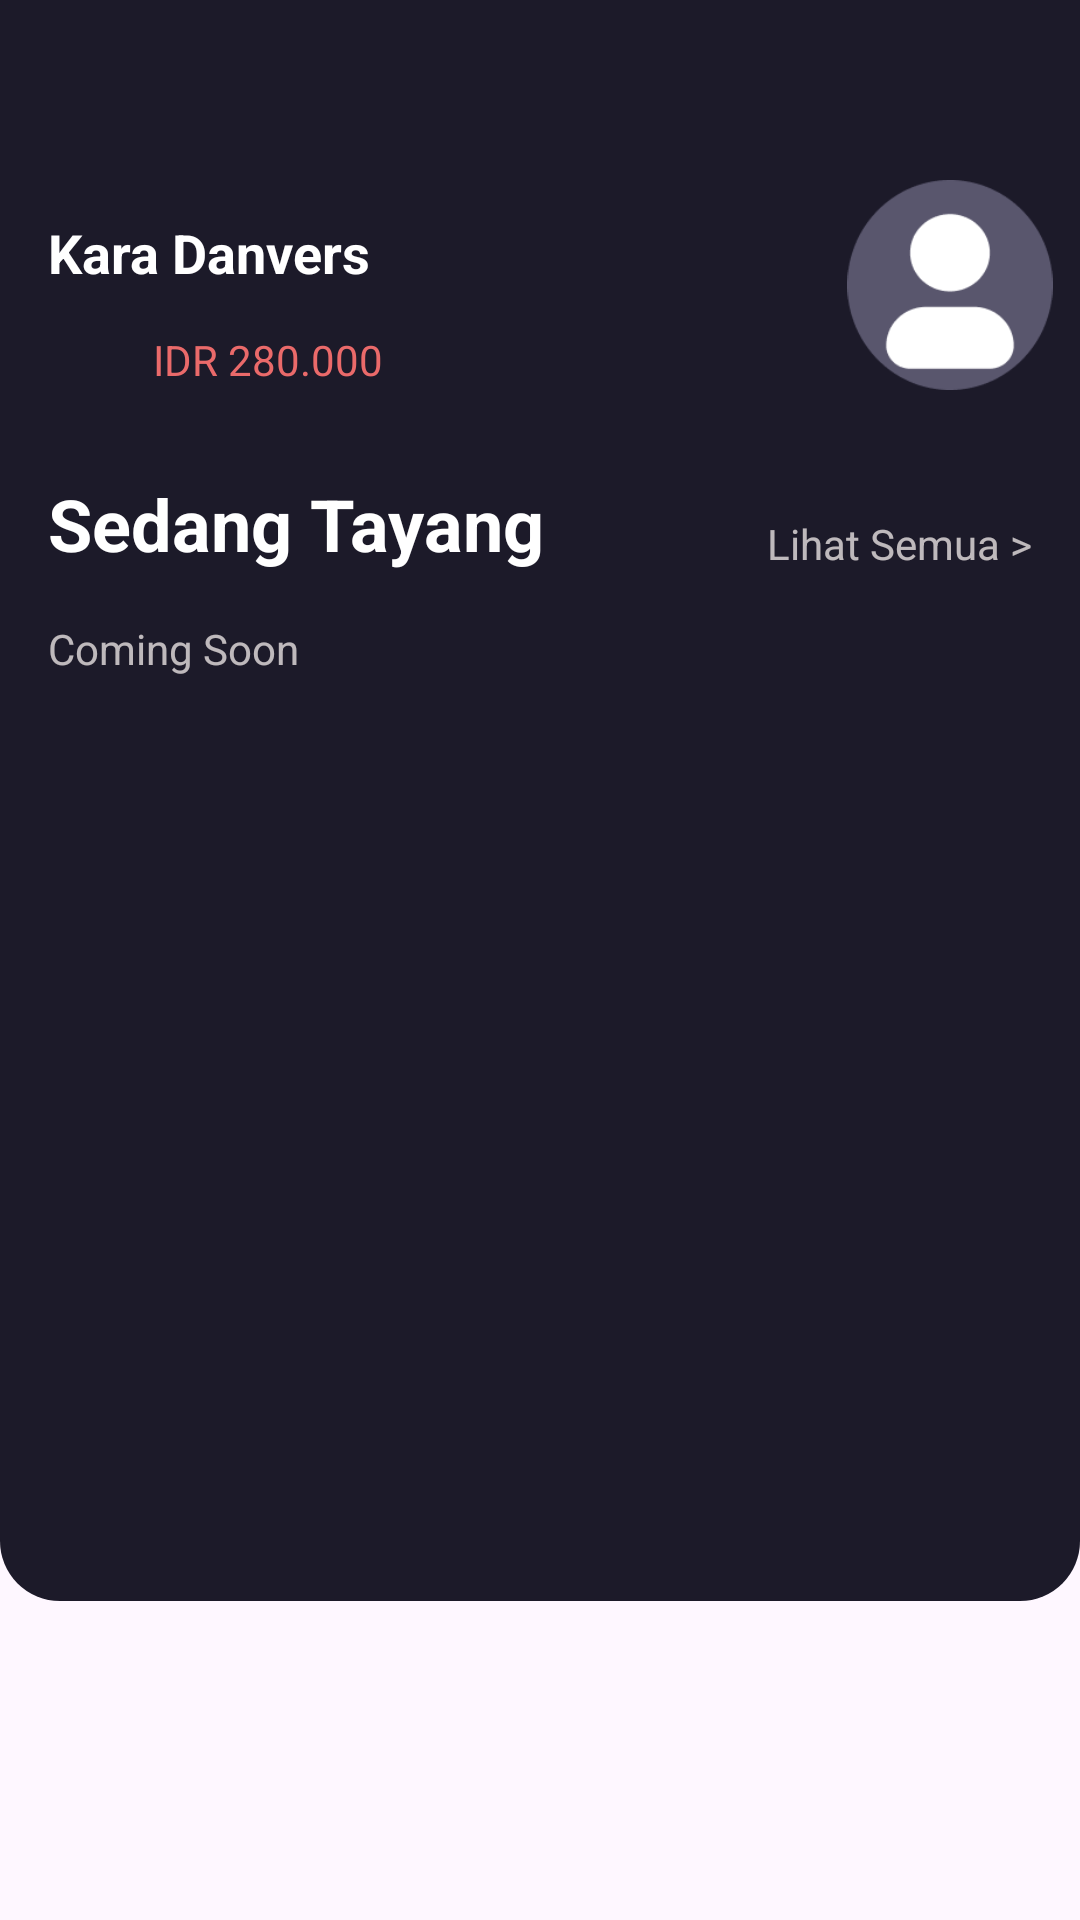

This screen was rendered from an Android layout file. Write that file and the resources it references.
<!-- AndroidManifest.xml: application theme Theme.MovieAppsBWA -->
<!-- res/layout/fragment_dashboard.xml -->
<?xml version="1.0" encoding="utf-8"?>
<androidx.core.widget.NestedScrollView xmlns:android="http://schemas.android.com/apk/res/android"
    xmlns:app="http://schemas.android.com/apk/res-auto"
    xmlns:tools="http://schemas.android.com/tools"
    android:layout_width="match_parent"
    android:layout_height="match_parent">

    <androidx.constraintlayout.widget.ConstraintLayout
        android:layout_width="match_parent"
        android:layout_height="match_parent"
        android:background="@drawable/shape_bg_blackold"
        tools:context=".home.dashboard.DashboardFragment">

        <ImageView
            android:id="@+id/img_back"
            android:layout_width="40dp"
            android:layout_height="40dp"
            android:layout_marginStart="16dp"
            android:layout_marginTop="16dp"
            android:layout_marginEnd="16dp"
            android:src="@drawable/baseline_arrow_back_ios_new_24"
            app:layout_constraintStart_toStartOf="parent"
            app:layout_constraintTop_toTopOf="parent" />

        <TextView
            android:id="@+id/txt_name"
            android:layout_width="wrap_content"
            android:layout_height="wrap_content"
            android:layout_marginStart="16dp"
            android:layout_marginTop="16dp"
            android:text="@string/kara_danvers"
            android:textColor="@color/white"
            android:textSize="18sp"
            android:textStyle="bold"
            app:layout_constraintStart_toStartOf="parent"
            app:layout_constraintTop_toBottomOf="@+id/img_back" />

        <ImageView
            android:id="@+id/img_wallet"
            android:layout_width="30dp"
            android:layout_height="30dp"
            android:layout_marginStart="16dp"
            android:layout_marginTop="8dp"
            android:src="@drawable/account_balance_wallet"
            app:layout_constraintStart_toStartOf="parent"
            app:layout_constraintTop_toBottomOf="@+id/txt_name" />

        <TextView
            android:id="@+id/txt_idr280k"
            android:layout_width="wrap_content"
            android:layout_height="wrap_content"
            android:layout_marginBottom="5dp"
            android:paddingStart="5dp"
            android:text="@string/idr_280k"
            android:textColor="@color/stroke_sec_btn"
            app:layout_constraintBottom_toBottomOf="@+id/img_wallet"
            app:layout_constraintStart_toEndOf="@+id/img_wallet" />

        <ImageView
            android:id="@+id/img_photoUser"
            android:layout_width="70dp"
            android:layout_height="70dp"
            android:layout_marginStart="150dp"
            android:layout_marginTop="60dp"
            android:src="@drawable/photo_user"
            app:layout_constraintEnd_toEndOf="parent"
            app:layout_constraintStart_toEndOf="@+id/txt_name"
            app:layout_constraintTop_toTopOf="parent" />

        <TextView
            android:id="@+id/txt_sedangTayang"
            android:layout_width="wrap_content"
            android:layout_height="wrap_content"
            android:layout_marginStart="16dp"
            android:layout_marginTop="24dp"
            android:text="@string/sedang_tayang"
            android:textColor="@color/white"
            android:textSize="24sp"
            android:textStyle="bold"
            app:layout_constraintStart_toStartOf="parent"
            app:layout_constraintTop_toBottomOf="@+id/img_wallet" />

        <TextView
            android:id="@+id/txt_lihatsemua"
            android:layout_width="wrap_content"
            android:layout_height="wrap_content"
            android:layout_marginEnd="16dp"
            android:text="@string/lihat_semua"
            android:textColor="@color/white_grey"
            app:layout_constraintBottom_toBottomOf="@+id/txt_sedangTayang"
            app:layout_constraintEnd_toEndOf="parent" />

        <androidx.recyclerview.widget.RecyclerView
            android:id="@+id/rv_listMovie"
            android:layout_width="0dp"
            android:layout_height="wrap_content"
            android:layout_marginStart="16dp"
            android:layout_marginTop="8dp"
            android:layout_marginEnd="16dp"
            app:layout_constraintEnd_toEndOf="parent"
            app:layout_constraintStart_toStartOf="parent"
            app:layout_constraintTop_toBottomOf="@+id/txt_sedangTayang" />

        <TextView
            android:id="@+id/txt_comingSoon"
            android:layout_width="wrap_content"
            android:layout_height="wrap_content"
            android:layout_marginStart="16dp"
            android:layout_marginTop="8dp"
            android:text="Coming Soon"
            android:textColor="@color/white_grey"
            app:layout_constraintStart_toStartOf="parent"
            app:layout_constraintTop_toBottomOf="@+id/rv_listMovie" />

        <androidx.recyclerview.widget.RecyclerView
            android:id="@+id/rv_comingSoon"
            android:layout_width="match_parent"
            android:layout_height="300dp"
            android:layout_marginEnd="16dp"
            android:layout_marginStart="16dp"
            android:layout_marginTop="8dp"
            app:layout_constraintStart_toStartOf="parent"
            app:layout_constraintTop_toBottomOf="@+id/txt_comingSoon" />


    </androidx.constraintlayout.widget.ConstraintLayout>


</androidx.core.widget.NestedScrollView>
<!-- resources referenced by this layout -->
<resources>
  <color name="stroke_sec_btn">#EA6A6A</color>
  <color name="white">#FFFFFFFF</color>
  <color name="white_grey">#D3E1DBDB</color>
  <!-- drawable photo_user: png bitmap (drawable, 4869 bytes) -->
  <!-- drawable shape_bg_blackold (drawable) -->
  <?xml version="1.0" encoding="utf-8"?>
  <shape xmlns:android="http://schemas.android.com/apk/res/android">
  
      <solid android:color="@color/black_old"/>
      <corners android:bottomLeftRadius="20dp"
          android:bottomRightRadius="20dp"/>
  
  
  </shape>
  <string name="idr_280k">IDR 280.000</string>
  <string name="kara_danvers">Kara Danvers</string>
  <string name="lihat_semua">Lihat Semua &gt;</string>
  <string name="sedang_tayang">Sedang Tayang</string>
  <style name="Theme.MovieAppsBWA" parent="Base.Theme.MovieAppsBWA" />
  <color name="black_old">#1C1A29</color>
  <style name="Base.Theme.MovieAppsBWA" parent="Theme.Material3.DayNight.NoActionBar">
          
          
      </style>
</resources>
